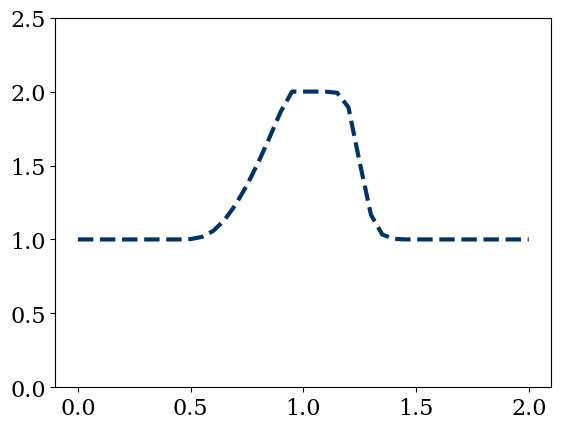

The matplotlib source for this figure:
import numpy as np
import matplotlib.pyplot as plt
from matplotlib import rcParams
rcParams['font.family'] = 'serif'
rcParams['font.size'] = 16

nx = 41
dx = 2./(nx-1)
nt = 10 
dt = .02 #seconds
c = 1 #assuming wavespeed of c = 1
x = np.linspace(0,2,nx) # space from 0 to 2 meteres in space

u = np.ones(nx) #numpy function ones()
lbound = np.where(x>=0.5)
ubound = np.where(x<=1) # returns indices where x <=1

bounds = np.intersect1d(lbound,ubound)
u[bounds] = 2 #setting u = 2 b/w x= 0.5 and x = 1

# CAN ALSO BE WRITTEN AS
#u[numpy.intersect1d(numpy.where(x >= 0.5), numpy.where(x <= 1))] = 2

'''
Q. Why is the square function sloping on the sides?
A. That's because the square wave function is injective and the mapping is one to one
'''
#Running the equation

for n in range(1,nt):
    un = u.copy()
    u[1:] = un[1:] - un[1:]*(dt/dx)*(un[1:]-un[0:-1])    
    u[0] = 1.0
    
plt.plot(x, u, color='#003366', ls='--', lw=3)
plt.ylim(0,2.5)
plt.show()
